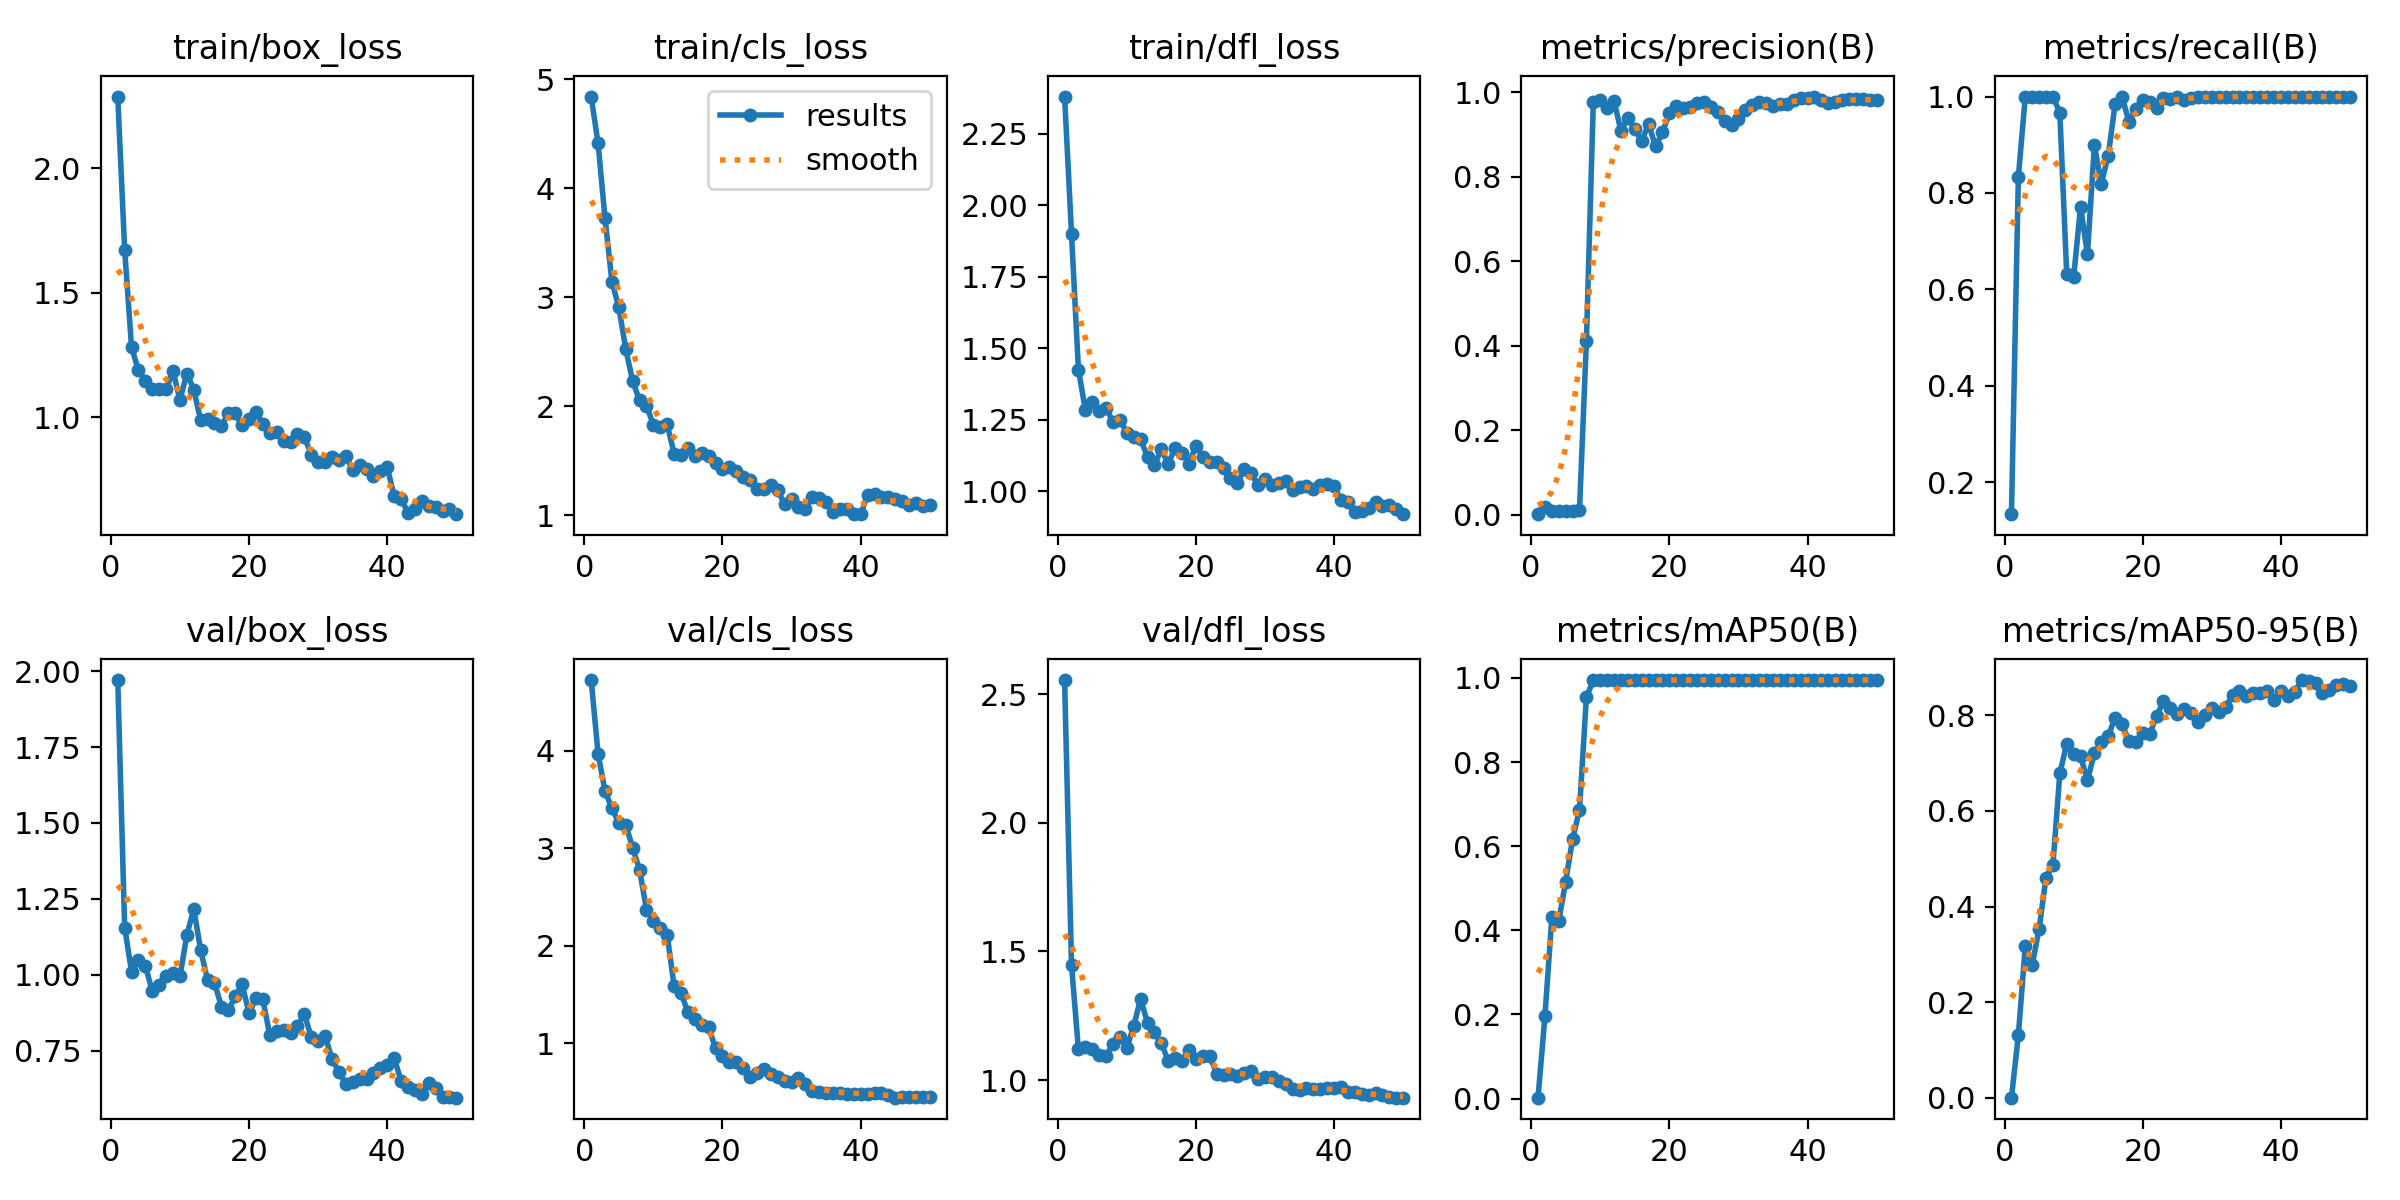

The table this chart was drawn from, first rows:
epoch, time, train/box_loss, train/cls_loss, train/dfl_loss, metrics/precision(B), metrics/recall(B), metrics/mAP50(B), metrics/mAP50-95(B), val/box_loss, val/cls_loss, val/dfl_loss, lr/pg0, lr/pg1, lr/pg2
1, 5.126, 2.288, 4.84, 2.38, 0.00137, 0.1333, 0.00198, 0.00038, 1.971, 4.723, 2.555, 7e-05, 7e-05, 7e-05
2, 7.61, 1.673, 4.41, 1.901, 0.0184, 0.8333, 0.1961, 0.1312, 1.156, 3.967, 1.447, 0.000147, 0.000147, 0.000147
3, 11.09, 1.28, 3.727, 1.425, 0.01004, 1, 0.4305, 0.3169, 1.01, 3.585, 1.119, 0.0002209, 0.0002209, 0.0002209
4, 13.82, 1.189, 3.145, 1.285, 0.00826, 1, 0.4223, 0.2781, 1.049, 3.408, 1.127, 0.0002916, 0.0002916, 0.0002916
5, 16.26, 1.146, 2.907, 1.31, 0.0086, 1, 0.5159, 0.3532, 1.029, 3.258, 1.121, 0.0003591, 0.0003591, 0.0003591
6, 18.72, 1.115, 2.528, 1.28, 0.00972, 1, 0.617, 0.4608, 0.9451, 3.242, 1.096, 0.0004235, 0.0004235, 0.0004235
7, 21.25, 1.113, 2.231, 1.292, 0.01122, 1, 0.6862, 0.4875, 0.967, 3.004, 1.093, 0.0004847, 0.0004847, 0.0004847
8, 24.65, 1.112, 2.056, 1.242, 0.4112, 0.9667, 0.9541, 0.6788, 0.9973, 2.778, 1.14, 0.0005427, 0.0005427, 0.0005427
9, 27.11, 1.186, 2.006, 1.25, 0.9779, 0.6312, 0.995, 0.7407, 1.007, 2.369, 1.168, 0.0005975, 0.0005975, 0.0005975
10, 29.44, 1.07, 1.831, 1.205, 0.9823, 0.6252, 0.995, 0.7194, 0.9944, 2.252, 1.125, 0.0006492, 0.0006492, 0.0006492
11, 31.74, 1.176, 1.813, 1.188, 0.9636, 0.7712, 0.995, 0.7145, 1.131, 2.183, 1.21, 0.0006977, 0.0006977, 0.0006977
12, 34.19, 1.111, 1.834, 1.183, 0.9798, 0.6729, 0.995, 0.6639, 1.217, 2.111, 1.315, 0.0007431, 0.0007431, 0.0007431
13, 37.46, 0.9879, 1.567, 1.119, 0.9082, 0.8993, 0.995, 0.7214, 1.081, 1.584, 1.223, 0.0007624, 0.0007624, 0.0007624
14, 39.74, 0.992, 1.551, 1.092, 0.9393, 0.8194, 0.995, 0.7444, 0.9818, 1.513, 1.185, 0.0007426, 0.0007426, 0.0007426
15, 42.16, 0.9777, 1.623, 1.146, 0.9133, 0.8771, 0.995, 0.7567, 0.9733, 1.317, 1.144, 0.0007228, 0.0007228, 0.0007228
16, 44.51, 0.9637, 1.549, 1.096, 0.8838, 0.9844, 0.995, 0.7953, 0.8952, 1.242, 1.074, 0.000703, 0.000703, 0.000703
17, 47.11, 1.018, 1.571, 1.151, 0.9251, 1, 0.995, 0.7811, 0.8822, 1.182, 1.086, 0.0006832, 0.0006832, 0.0006832
18, 50.46, 1.015, 1.546, 1.135, 0.8717, 0.9472, 0.995, 0.7474, 0.9284, 1.161, 1.076, 0.0006634, 0.0006634, 0.0006634
19, 52.74, 0.9678, 1.483, 1.096, 0.9047, 0.975, 0.995, 0.7433, 0.968, 0.9447, 1.118, 0.0006436, 0.0006436, 0.0006436
20, 55.08, 0.9951, 1.43, 1.159, 0.9499, 0.9933, 0.995, 0.764, 0.8729, 0.8708, 1.082, 0.0006238, 0.0006238, 0.0006238
21, 57.47, 1.019, 1.443, 1.121, 0.9669, 0.9885, 0.995, 0.761, 0.9245, 0.8028, 1.095, 0.000604, 0.000604, 0.000604
22, 59.84, 0.973, 1.407, 1.102, 0.9618, 0.9758, 0.995, 0.7982, 0.9187, 0.8048, 1.093, 0.0005842, 0.0005842, 0.0005842
23, 63.2, 0.9368, 1.35, 1.102, 0.964, 0.9978, 0.995, 0.8296, 0.8009, 0.7447, 1.026, 0.0005644, 0.0005644, 0.0005644
24, 65.6, 0.9418, 1.322, 1.082, 0.9756, 0.9939, 0.995, 0.8144, 0.8153, 0.6531, 1.02, 0.0005446, 0.0005446, 0.0005446
25, 67.85, 0.9038, 1.242, 1.046, 0.9762, 1, 0.995, 0.8037, 0.8169, 0.6921, 1.025, 0.0005248, 0.0005248, 0.0005248
26, 70.21, 0.9006, 1.243, 1.028, 0.9647, 0.992, 0.995, 0.8125, 0.8091, 0.7302, 1.017, 0.000505, 0.000505, 0.000505
27, 72.56, 0.9323, 1.28, 1.076, 0.9537, 0.9965, 0.995, 0.8051, 0.8306, 0.6776, 1.026, 0.0004852, 0.0004852, 0.0004852
28, 75.88, 0.9214, 1.232, 1.063, 0.9322, 1, 0.995, 0.7853, 0.871, 0.6569, 1.035, 0.0004654, 0.0004654, 0.0004654
29, 78.25, 0.8502, 1.102, 1.022, 0.9228, 1, 0.995, 0.8009, 0.7935, 0.6117, 1.005, 0.0004456, 0.0004456, 0.0004456
30, 80.53, 0.8193, 1.155, 1.044, 0.9363, 1, 0.995, 0.8147, 0.7822, 0.6014, 1.012, 0.0004258, 0.0004258, 0.0004258
31, 82.85, 0.8223, 1.079, 1.022, 0.9568, 1, 0.995, 0.808, 0.7988, 0.6426, 1.013, 0.000406, 0.000406, 0.000406
32, 85.15, 0.8411, 1.064, 1.029, 0.9693, 1, 0.995, 0.8167, 0.7229, 0.5811, 0.9958, 0.0003862, 0.0003862, 0.0003862
33, 88.48, 0.8294, 1.172, 1.034, 0.9772, 1, 0.995, 0.8423, 0.6797, 0.5087, 0.9842, 0.0003664, 0.0003664, 0.0003664
34, 91.09, 0.8437, 1.157, 1.004, 0.9748, 1, 0.995, 0.8505, 0.6411, 0.5007, 0.9653, 0.0003466, 0.0003466, 0.0003466
35, 93.44, 0.7879, 1.126, 1.014, 0.9681, 1, 0.995, 0.8412, 0.646, 0.4913, 0.9617, 0.0003268, 0.0003268, 0.0003268
36, 95.75, 0.8099, 1.033, 1.018, 0.9714, 0.9997, 0.995, 0.8465, 0.6573, 0.4924, 0.9683, 0.000307, 0.000307, 0.000307
37, 98.06, 0.794, 1.057, 1.007, 0.9732, 1, 0.995, 0.8466, 0.6576, 0.4909, 0.9652, 0.0002872, 0.0002872, 0.0002872
38, 101.2, 0.7627, 1.059, 1.022, 0.9811, 1, 0.995, 0.8505, 0.6775, 0.482, 0.9664, 0.0002674, 0.0002674, 0.0002674
39, 103.9, 0.7826, 1.012, 1.025, 0.9858, 1, 0.995, 0.8324, 0.6939, 0.4808, 0.9708, 0.0002476, 0.0002476, 0.0002476
40, 106.2, 0.7993, 1.012, 1.019, 0.987, 1, 0.995, 0.8506, 0.7033, 0.4755, 0.9696, 0.0002278, 0.0002278, 0.0002278
41, 110.3, 0.6826, 1.189, 0.9678, 0.9897, 1, 0.995, 0.8411, 0.7248, 0.4779, 0.9725, 0.000208, 0.000208, 0.000208
42, 112.7, 0.6732, 1.195, 0.9617, 0.9807, 1, 0.995, 0.8497, 0.6507, 0.4869, 0.9555, 0.0001882, 0.0001882, 0.0001882
43, 115.9, 0.6166, 1.171, 0.9273, 0.9744, 1, 0.995, 0.8739, 0.6288, 0.4854, 0.954, 0.0001684, 0.0001684, 0.0001684
44, 118.3, 0.6313, 1.172, 0.9319, 0.9779, 1, 0.995, 0.8727, 0.6209, 0.4648, 0.9463, 0.0001486, 0.0001486, 0.0001486
45, 120.5, 0.6622, 1.153, 0.9396, 0.982, 1, 0.995, 0.8681, 0.6064, 0.4397, 0.9423, 0.0001288, 0.0001288, 0.0001288
46, 122.8, 0.6447, 1.128, 0.963, 0.9837, 1, 0.995, 0.846, 0.6444, 0.4436, 0.9503, 0.000109, 0.000109, 0.000109
47, 125, 0.6383, 1.093, 0.9478, 0.983, 1, 0.995, 0.8527, 0.6275, 0.4444, 0.9418, 8.92e-05, 8.92e-05, 8.92e-05
48, 128.4, 0.6217, 1.111, 0.9532, 0.9829, 1, 0.995, 0.8626, 0.5977, 0.4437, 0.9328, 6.94e-05, 6.94e-05, 6.94e-05
49, 130.7, 0.6303, 1.089, 0.9371, 0.9824, 1, 0.995, 0.8659, 0.5958, 0.4455, 0.9318, 4.96e-05, 4.96e-05, 4.96e-05
50, 133.1, 0.6109, 1.092, 0.9197, 0.982, 1, 0.995, 0.8604, 0.595, 0.445, 0.932, 2.98e-05, 2.98e-05, 2.98e-05
